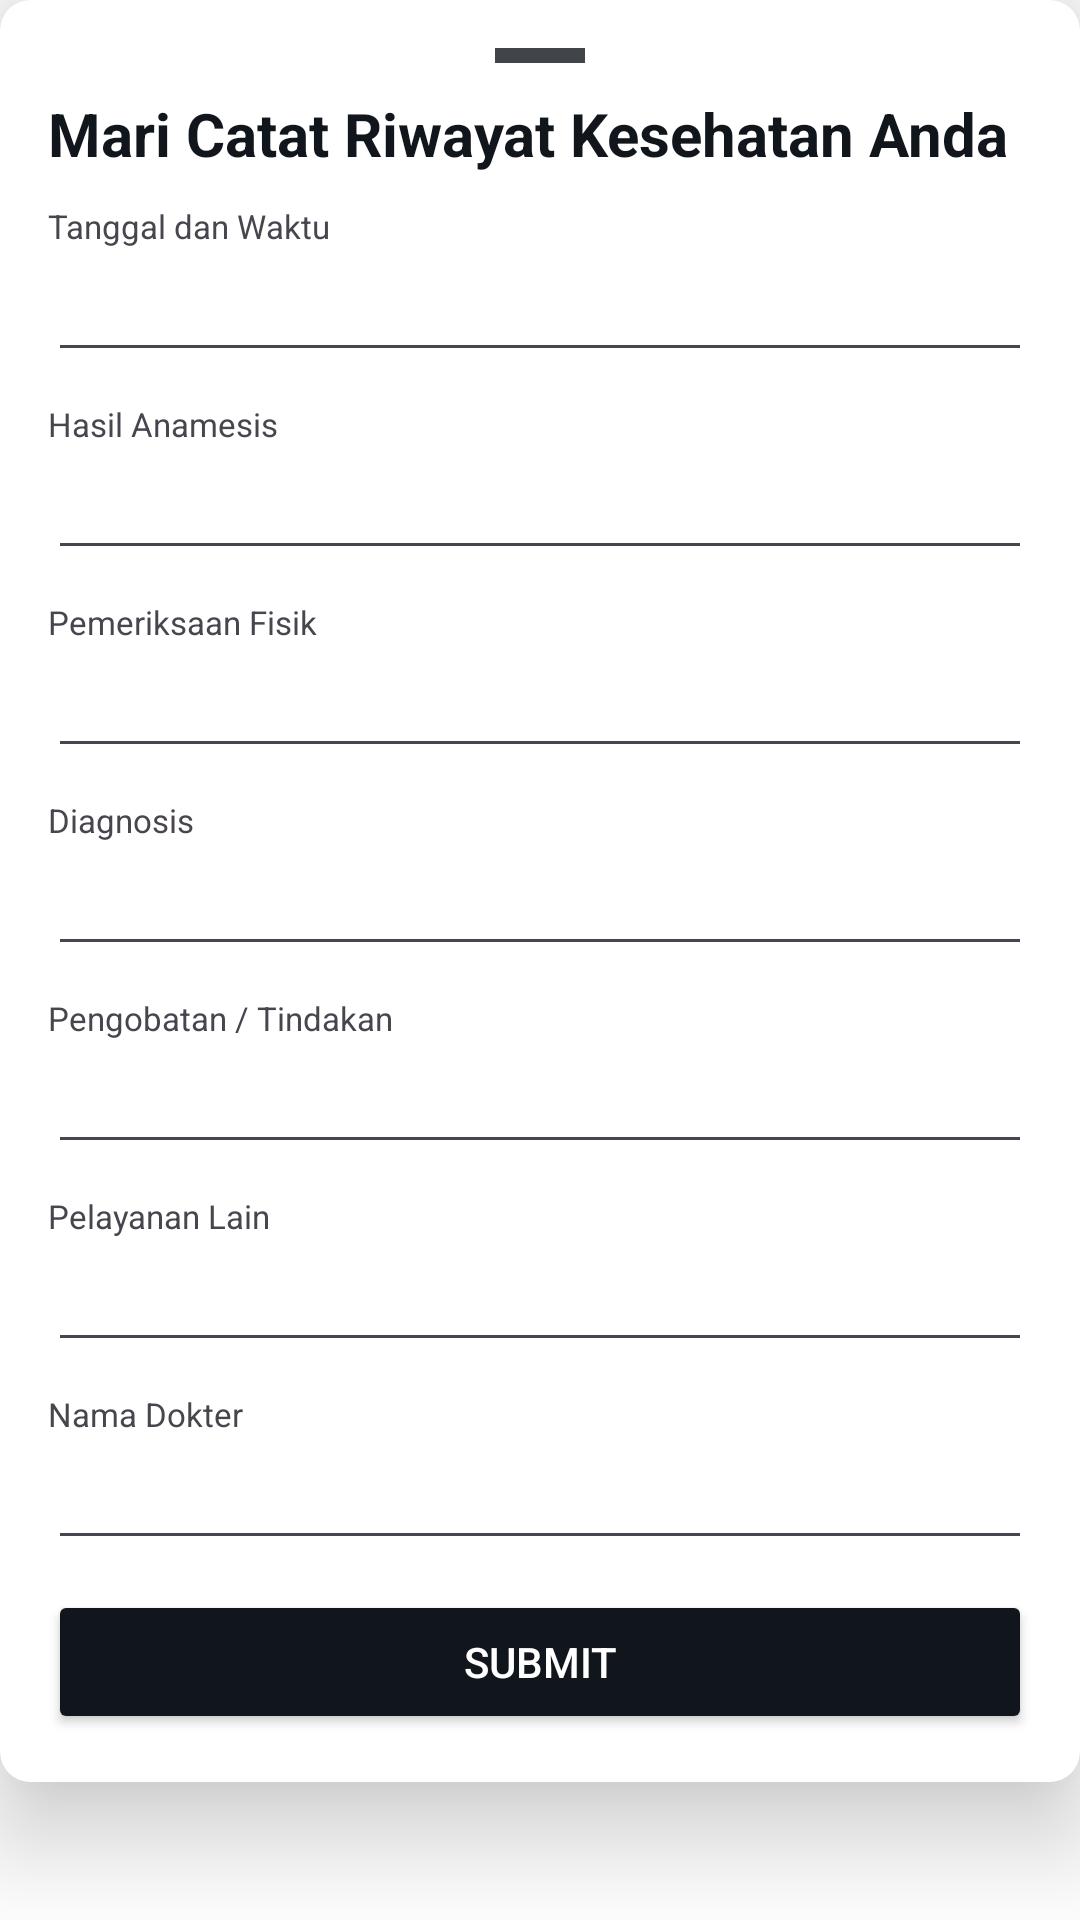

Layout XML and referenced resources for this Android screen:
<!-- AndroidManifest.xml: application theme Theme.MediMemo -->
<!-- res/layout/activity_swipefiture.xml -->
<?xml version="1.0" encoding="utf-8"?>
<androidx.constraintlayout.widget.ConstraintLayout xmlns:android="http://schemas.android.com/apk/res/android"
    xmlns:app="http://schemas.android.com/apk/res-auto"
    xmlns:tools="http://schemas.android.com/tools"
    android:id="@+id/design_bottom_sheet"
    android:layout_width="match_parent"
    android:layout_height="wrap_content"
    android:background="@color/white"
    android:orientation="vertical"
    app:behavior_hideable="true"
    app:behavior_peekHeight="80dp"
    app:layout_behavior="@string/bottom_sheet_behavior">

    <androidx.cardview.widget.CardView
        android:layout_width="match_parent"
        android:layout_height="wrap_content"
        app:cardBackgroundColor="@color/white"
        app:cardCornerRadius="10dp"
        app:cardElevation="20dp"
        app:layout_constraintTop_toTopOf="parent">

        <LinearLayout
            android:layout_width="match_parent"
            android:layout_height="wrap_content"
            android:orientation="vertical"
            android:padding="16dp">

            <View
                android:layout_width="30dp"
                android:layout_height="5dp"
                android:layout_gravity="center"
                android:layout_marginBottom="10dp"
                android:background="@color/grey_primary" />

            <TextView
                style="@style/TextAppearance.AppCompat.Headline"
                android:layout_width="match_parent"
                android:layout_height="wrap_content"
                android:text="Mari Catat Riwayat Kesehatan Anda"
                android:textColor="@color/primary1"
                android:textSize="20dp"
                android:textStyle="bold" />

            <TextView
                android:layout_width="match_parent"
                android:layout_height="wrap_content"
                android:layout_marginTop="10dp"
                android:text="Tanggal dan Waktu"
                android:textSize="11sp"
                />

            <EditText
                android:id="@+id/tgl_waktu"
                android:inputType="date"
                android:layout_width="match_parent"
                android:layout_height="wrap_content"
                android:textColor="@color/black"
                />

            <TextView
                android:layout_width="match_parent"
                android:layout_height="wrap_content"
                android:layout_marginTop="10dp"
                android:text="Hasil Anamesis"
                android:textSize="11sp"
                />

            <EditText
                android:id="@+id/hasil_anamesis"
                android:layout_width="match_parent"
                android:layout_height="wrap_content"
                android:textColor="@color/black"
                />

            <TextView
                android:layout_width="match_parent"
                android:layout_height="wrap_content"
                android:layout_marginTop="10dp"
                android:text="Pemeriksaan Fisik"
                android:textSize="11sp"
                />

            <EditText
                android:id="@+id/pemeriksaan_fisik"
                android:layout_width="match_parent"
                android:layout_height="wrap_content"
                android:textColor="@color/black"
                />

            <TextView
                android:layout_width="match_parent"
                android:layout_height="wrap_content"
                android:layout_marginTop="10dp"
                android:text="Diagnosis"
                android:textSize="11sp"
                />

            <EditText
                android:id="@+id/diagnosis"
                android:layout_width="match_parent"
                android:layout_height="wrap_content"
                android:textColor="@color/black"
                />

            <TextView
                android:layout_width="match_parent"
                android:layout_height="wrap_content"
                android:layout_marginTop="10dp"
                android:text="Pengobatan / Tindakan"
                android:textSize="11sp"
                />

            <EditText
                android:id="@+id/pengobatan_tindakan"
                android:layout_width="match_parent"
                android:layout_height="wrap_content"
                android:textColor="@color/black"
                />

            <TextView
                android:layout_width="match_parent"
                android:layout_height="wrap_content"
                android:layout_marginTop="10dp"
                android:text="Pelayanan Lain"
                android:textSize="11sp"
                />

            <EditText
                android:id="@+id/pelayanan_lain"
                android:layout_width="match_parent"
                android:layout_height="wrap_content"
                android:textColor="@color/black"
                />

            <TextView
                android:layout_width="match_parent"
                android:layout_height="wrap_content"
                android:layout_marginTop="10dp"
                android:text="Nama Dokter"
                android:textSize="11sp"
                />

            <EditText
                android:id="@+id/nm_dokter"
                android:layout_width="match_parent"
                android:layout_height="wrap_content"
                android:textColor="@color/black"
                />

            <Button
                android:layout_width="match_parent"
                android:layout_height="wrap_content"
                android:layout_marginTop="10dp"
                android:backgroundTint="@color/primary1"
                android:text="SUBMIT"
                android:textColor="@color/white" />
        </LinearLayout>

    </androidx.cardview.widget.CardView>

</androidx.constraintlayout.widget.ConstraintLayout>
<!-- resources referenced by this layout -->
<resources>
  <color name="black">#FF000000</color>
  <color name="grey_primary">#41454A</color>
  <color name="primary1">#11151C</color>
  <color name="white">#FFFFFFFF</color>
  <style name="Theme.MediMemo" parent="Base.Theme.MediMemo" />
  <style name="Base.Theme.MediMemo" parent="Theme.Material3.DayNight.NoActionBar">
          
          
      </style>
</resources>
